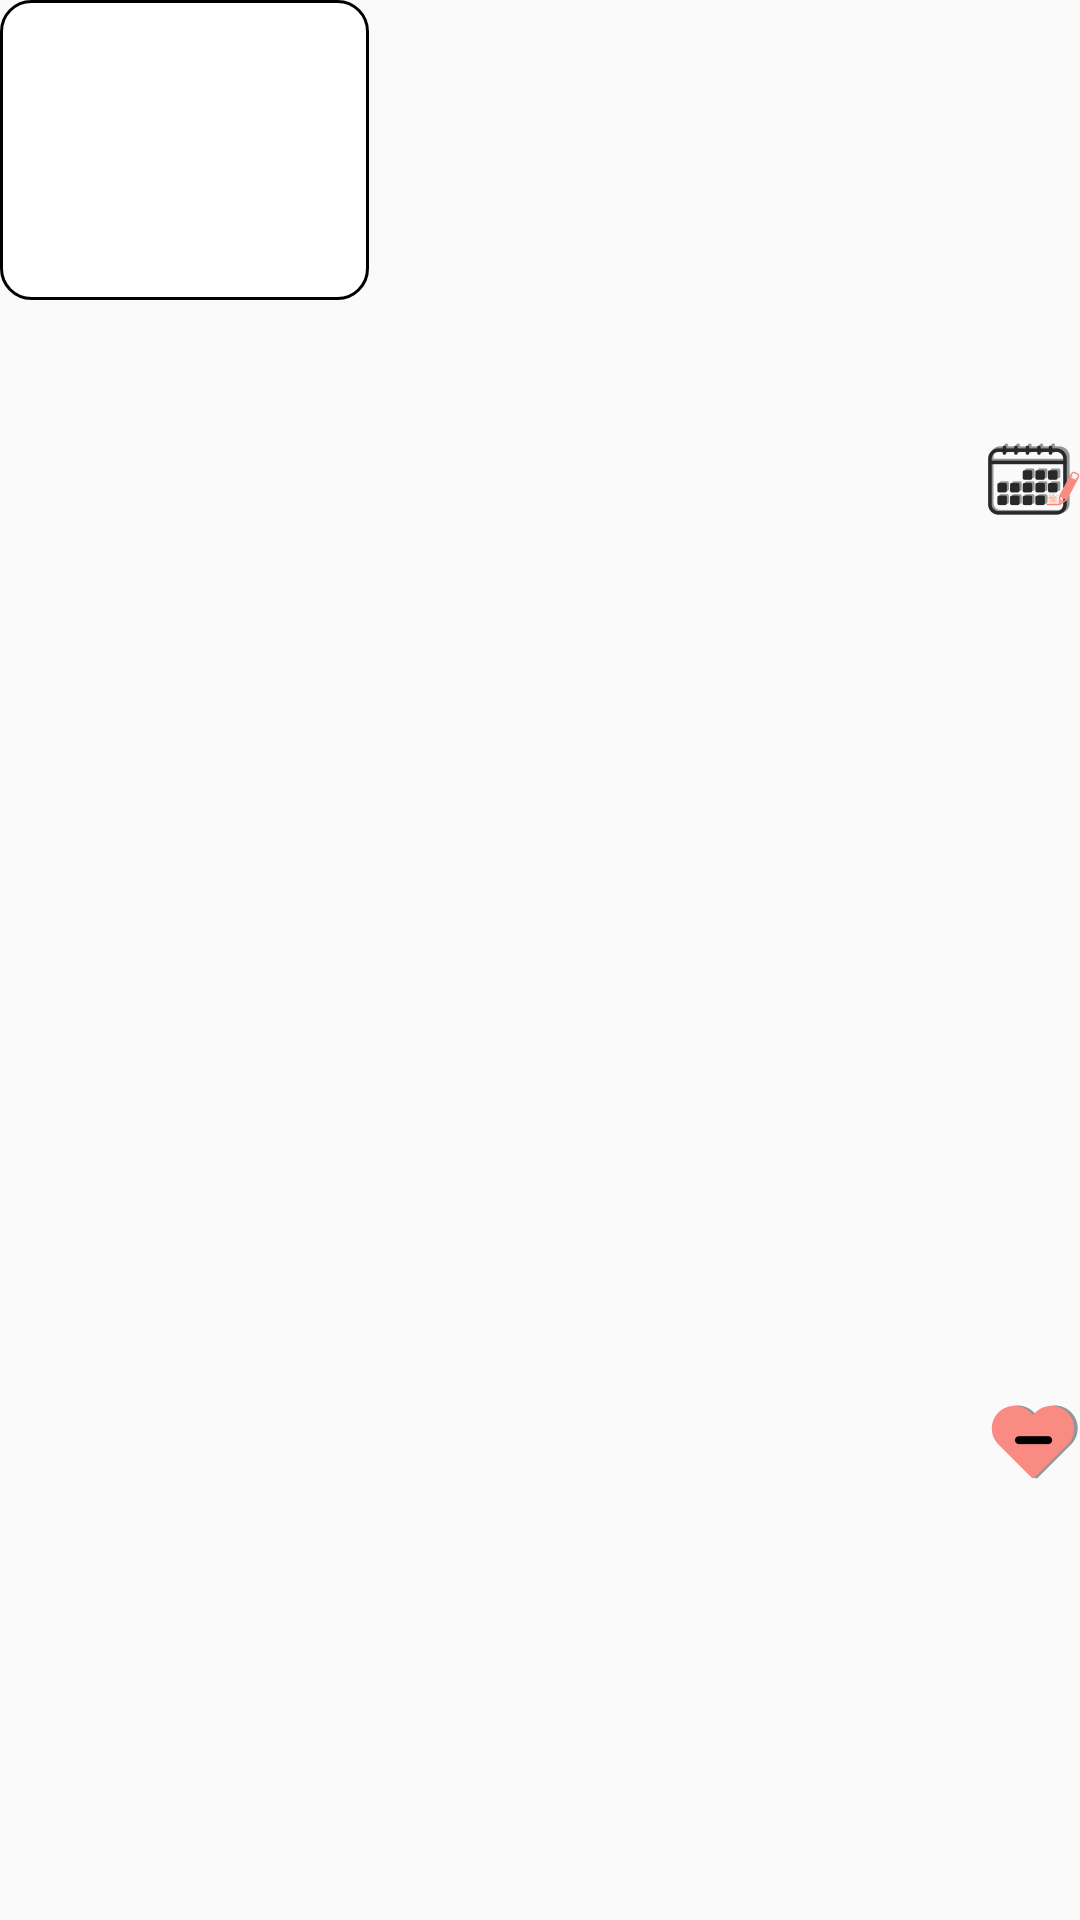

Write the Android layout XML for this screen, with the resource values it uses.
<!-- AndroidManifest.xml: application theme Theme.FestivalTimeProject -->
<!-- res/layout/favorite_info_box.xml -->
<?xml version="1.0" encoding="utf-8"?>
<androidx.constraintlayout.widget.ConstraintLayout xmlns:android="http://schemas.android.com/apk/res/android"
    xmlns:app="http://schemas.android.com/apk/res-auto"
    xmlns:tools="http://schemas.android.com/tools"
    android:layout_width="match_parent"
    android:layout_height="wrap_content"
    android:orientation="horizontal">

    <LinearLayout
        android:layout_width="match_parent"
        android:layout_height="match_parent">

        <ImageButton
            android:id="@+id/festival_rep_image"
            android:layout_width="0dp"
            android:layout_height="100dp"
            android:layout_weight="3"
            android:background="@drawable/radius_corner"
            android:contentDescription="festival image"
            app:layout_constraintBottom_toBottomOf="parent"
            app:layout_constraintRight_toLeftOf="@id/text_box"
            app:layout_constraintStart_toStartOf="parent"
            app:layout_constraintTop_toTopOf="parent" />

        <LinearLayout
            android:id="@+id/text_box"
            android:layout_width="0dp"
            android:layout_weight="5"
            android:layout_height="match_parent"
            android:orientation="vertical"
            app:layout_constraintBottom_toBottomOf="parent"
            app:layout_constraintLeft_toRightOf="@+id/festival_rep_image"
            app:layout_constraintRight_toLeftOf="@+id/button_box"
            app:layout_constraintTop_toTopOf="parent">

            <LinearLayout
                android:layout_width="match_parent"
                android:layout_height="30dp"
                android:orientation="horizontal">

                <TextView
                    android:id="@+id/festival_title"
                    android:layout_width="match_parent"
                    android:layout_marginStart="4dp"
                    android:layout_height="30dp"
                    android:layout_weight="1"
                    android:ellipsize="end"
                    android:maxEms="6"
                    android:singleLine="true"
                    android:textColor="@color/black"
                    android:textSize="15sp" />

                <TextView
                    android:id="@+id/festival_state"
                    android:layout_width="match_parent"
                    android:layout_height="30dp"
                    android:layout_weight="2"
                    android:gravity="center"
                    android:textSize="13sp" />
            </LinearLayout>

            <TextView
                android:id="@+id/festival_location"
                android:layout_width="match_parent"
                android:gravity="left|center"
                android:layout_marginStart="4dp"
                android:layout_height="20dp"
                android:textSize="13sp"
                android:textColor="@color/black"/>

            <TextView
                android:id="@+id/festival_overview"
                android:layout_width="match_parent"
                android:layout_height="50dp"
                android:layout_marginStart="4dp"
                android:textSize="13sp"
                android:textColor="@color/black"/>

        </LinearLayout>

        <LinearLayout
            android:id="@+id/button_box"
            android:layout_width="wrap_content"
            android:layout_height="match_parent"
            android:orientation="vertical"
            app:layout_constraintBottom_toBottomOf="parent"
            app:layout_constraintEnd_toEndOf="parent"
            app:layout_constraintLeft_toRightOf="@+id/text_box"
            app:layout_constraintTop_toTopOf="parent">

            <ImageButton
                android:id="@+id/festival_calButton"
                android:layout_width="32dp"
                android:layout_height="50dp"
                android:layout_marginBottom="0dp"
                android:layout_weight="4"
                android:background="@android:color/transparent"
                android:src="@mipmap/bookmark" />

            <ImageButton
                android:id="@+id/festival_deleteButton"
                android:layout_width="32dp"
                android:layout_height="50dp"
                android:layout_weight="4"
                android:background="@android:color/transparent"
                android:src="@mipmap/cancel_bookmark" />
        </LinearLayout>
    </LinearLayout>


</androidx.constraintlayout.widget.ConstraintLayout>
<!-- resources referenced by this layout -->
<resources>
  <color name="black">#FF000000</color>
  <!-- drawable radius_corner (drawable) -->
  <?xml version="1.0" encoding="utf-8"?>
  <shape xmlns:android="http://schemas.android.com/apk/res/android"
      android:shape="rectangle" >
      <solid android:color="#FFFFFF" />
      <corners
          android:bottomLeftRadius="10dp"
          android:bottomRightRadius="10dp"
          android:topLeftRadius="10dp"
          android:topRightRadius="10dp" />
      <stroke
          android:width="1dp"
          android:color="#000000" />
  </shape>
  <!-- mipmap bookmark: png bitmap (mipmap-hdpi, 2696 bytes) -->
  <!-- mipmap cancel_bookmark: png bitmap (mipmap-hdpi, 1187 bytes) -->
  <style name="Theme.FestivalTimeProject" parent="Theme.AppCompat.Light.NoActionBar">
          
          <item name="colorPrimary">#FF6666</item>
          <item name="colorPrimaryVariant">#FF6666</item>
          <item name="colorOnPrimary">@color/white</item>
          
          <item name="colorSecondary">@color/teal_200</item>
          <item name="colorSecondaryVariant">@color/teal_700</item>
          <item name="colorOnSecondary">@color/black</item>
          
          <item name="android:statusBarColor">@color/black</item>
          
          <item name="windowNoTitle">true</item>
          <item name="windowActionBar">false</item>
      </style>
  <color name="white">#FFFFFF</color>
  <color name="teal_200">#FF03DAC5</color>
  <color name="teal_700">#FF018786</color>
</resources>
